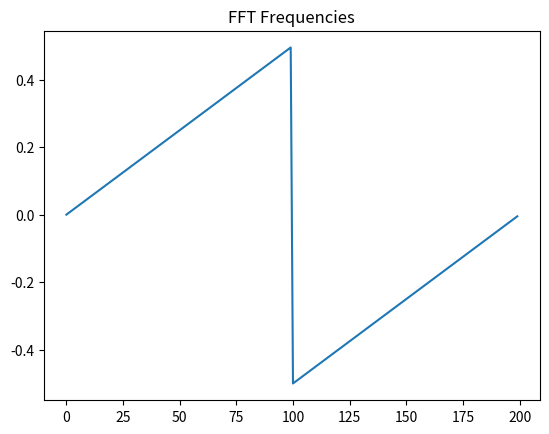

Source code (Python):
import numpy as np
import matplotlib.pyplot as plt
m=100
scale = 1
freq = np.fft.fftfreq(2*m, d=scale)
print (freq)

plt.plot(freq)
plt.title('FFT Frequencies')
plt.show()